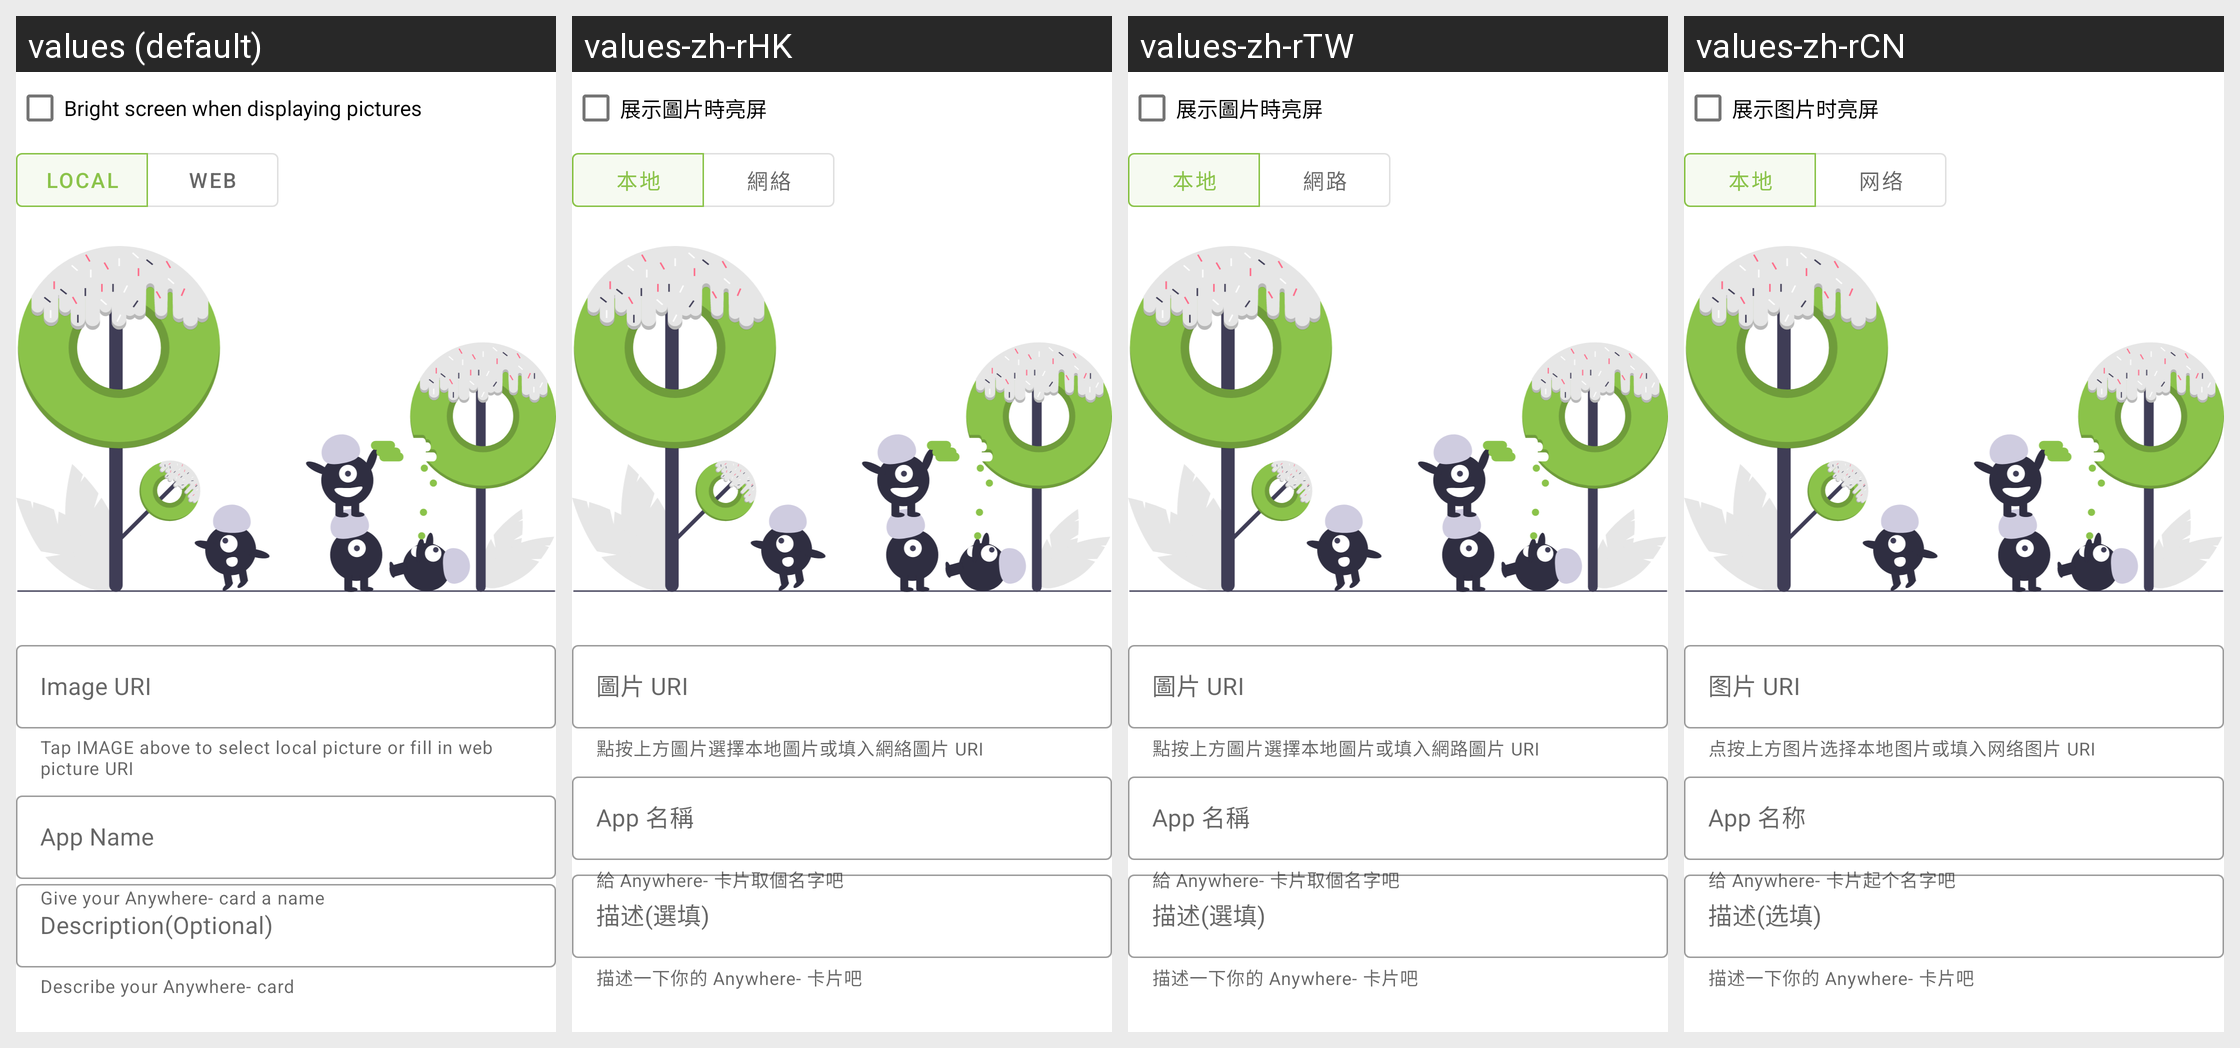

This grid shows one Android layout under several languages. Give, for every string resource on the screen, its name, the default text and each shown locale's text.
Android screen res/layout/editor_image.xml rendered under 4 locales, left to right: values (default), values-zh-rHK, values-zh-rTW, values-zh-rCN. Device: Nexus 5 (rendered at 1080×1920; each locale shown at half size, 540×960, under a caption strip naming it); theme AppTheme.
Strings drawn on this screen, with the default value and each locale's value (text and hints the layout hard-codes, and strings that could not be matched under every locale, appear in the picture but are not listed):

bsd_bright_when_displaying_image
  values: Bright screen when displaying pictures
  values-zh-rHK: 展示圖片時亮屏
  values-zh-rTW: 展示圖片時亮屏
  values-zh-rCN: 展示图片时亮屏

btn_local_image
  values: Local
  values-zh-rHK: 本地
  values-zh-rTW: 本地
  values-zh-rCN: 本地

btn_web_image
  values: Web
  values-zh-rHK: 網絡
  values-zh-rTW: 網路
  values-zh-rCN: 网络

bsd_text_input_layout_image_uri_hint
  values: Image URI
  values-zh-rHK: 圖片 URI
  values-zh-rTW: 圖片 URI
  values-zh-rCN: 图片 URI

bsd_text_input_layout_image_uri_helper_text
  values: Tap IMAGE above to select local picture or fill in web picture URI
  values-zh-rHK: 點按上方圖片選擇本地圖片或填入網絡圖片 URI
  values-zh-rTW: 點按上方圖片選擇本地圖片或填入網路圖片 URI
  values-zh-rCN: 点按上方图片选择本地图片或填入网络图片 URI

bsd_text_input_layout_app_name_label
  values: App Name
  values-zh-rHK: App 名稱
  values-zh-rTW: App 名稱
  values-zh-rCN: App 名称

bsd_text_input_layout_app_name_helper_text
  values: Give your Anywhere- card a name
  values-zh-rHK: 給 Anywhere- 卡片取個名字吧
  values-zh-rTW: 給 Anywhere- 卡片取個名字吧
  values-zh-rCN: 给 Anywhere- 卡片起个名字吧

bsd_text_input_layout_description_label
  values: Description(Optional)
  values-zh-rHK: 描述(選填)
  values-zh-rTW: 描述(選填)
  values-zh-rCN: 描述(选填)

bsd_text_input_layout_description_helper_text
  values: Describe your Anywhere- card
  values-zh-rHK: 描述一下你的 Anywhere- 卡片吧
  values-zh-rTW: 描述一下你的 Anywhere- 卡片吧
  values-zh-rCN: 描述一下你的 Anywhere- 卡片吧
